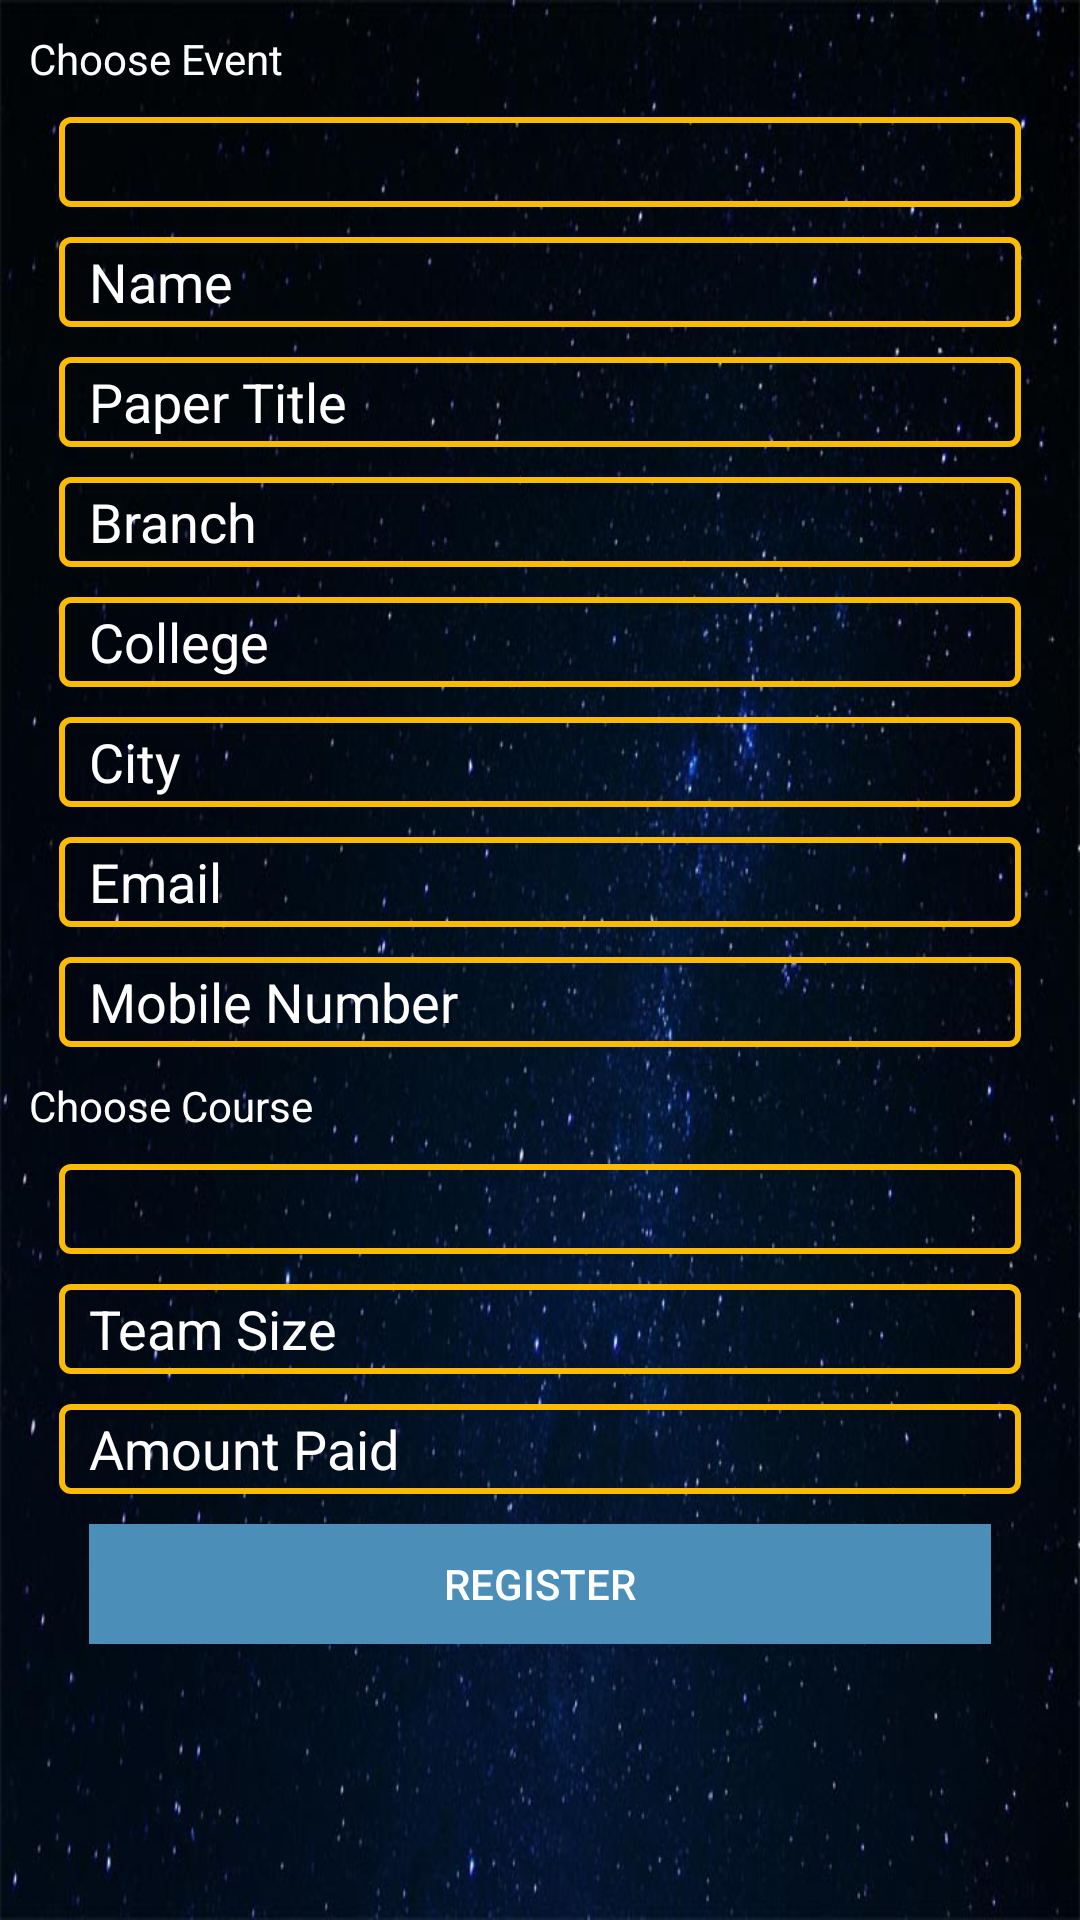

Android layout source for this screen:
<!-- AndroidManifest.xml: application theme AppTheme -->
<!-- res/layout/activity_register.xml -->
<?xml version="1.0" encoding="utf-8"?>

<RelativeLayout xmlns:android="http://schemas.android.com/apk/res/android"
    xmlns:tools="http://schemas.android.com/tools"
    android:id="@+id/activity_main"
    android:layout_width="match_parent"
    android:layout_height="match_parent"
    android:paddingBottom="@dimen/activity_vertical_margin"
    android:paddingLeft="@dimen/activity_horizontal_margin"
    android:paddingRight="@dimen/activity_horizontal_margin"
    android:paddingTop="@dimen/activity_vertical_margin"
    android:background="@drawable/finalbck">

    <ScrollView
        android:layout_width="match_parent"
        android:layout_height="match_parent"
        android:layout_alignParentTop="true"
        android:layout_alignParentLeft="true"
        android:layout_alignParentStart="true">
        <LinearLayout
            android:padding="10dp"
            android:layout_width="match_parent"
            android:layout_height="wrap_content"
            android:orientation="vertical"
            android:layout_alignParentTop="true"
            android:layout_alignParentLeft="true"
            android:layout_alignParentStart="true">
            <TextView
                android:layout_width="match_parent"
                android:layout_height="wrap_content"
                android:text="Choose Event"
                android:textColor="#FFFFFF"
                android:layout_marginBottom="10dp"/>
            <Spinner
                android:layout_marginLeft="10dp"
                android:layout_marginRight="10dp"
                android:background="@drawable/edittextstyle"
                android:layout_width="match_parent"
                android:layout_height="30dp"
                android:textColor="#FFFFFF"
                android:id="@+id/spinnerEvent"
                android:layout_marginBottom="10dp">
            </Spinner>

            <EditText
                android:paddingLeft="10dp"
                android:hint="Name"
                android:layout_marginLeft="10dp"
                android:layout_marginRight="10dp"
                android:background="@drawable/edittextstyle"
                android:layout_width="match_parent"
                android:layout_height="30dp"
                android:id="@+id/editPName"
                android:textColor="#FFFFFF"
                android:textColorHint="#FFFFFF"
                android:layout_marginBottom="10dp"
                android:singleLine="true" />
            <EditText
                android:paddingLeft="10dp"
                android:hint="Paper Title"
                android:layout_marginLeft="10dp"
                android:layout_marginRight="10dp"
                android:background="@drawable/edittextstyle"
                android:layout_width="match_parent"
                android:layout_height="30dp"
                android:textColor="#FFFFFF"
                android:textColorHint="#FFFFFF"
                android:id="@+id/editPaperTitle"
                android:layout_marginBottom="10dp"
                android:singleLine="true" />
            <EditText
                android:paddingLeft="10dp"
                android:hint="Branch"
                android:layout_marginLeft="10dp"
                android:layout_marginRight="10dp"
                android:background="@drawable/edittextstyle"
                android:layout_width="match_parent"
                android:layout_height="30dp"
                android:id="@+id/editBranch"
                android:textColor="#FFFFFF"
                android:textColorHint="#FFFFFF"
                android:layout_marginBottom="10dp"
                android:singleLine="true" />

            <EditText
                android:paddingLeft="10dp"
                android:hint="College"
                android:textColor="#FFFFFF"
                android:textColorHint="#FFFFFF"
                android:layout_marginLeft="10dp"
                android:layout_marginRight="10dp"
                android:background="@drawable/edittextstyle"
                android:layout_width="match_parent"
                android:layout_height="30dp"
                android:id="@+id/editPCollegeName"
                android:layout_marginBottom="10dp"
                android:singleLine="true" />

            <EditText
                android:paddingLeft="10dp"
                android:hint="City"
                android:layout_marginLeft="10dp"
                android:layout_marginRight="10dp"
                android:background="@drawable/edittextstyle"
                android:layout_width="match_parent"
                android:layout_height="30dp"
                android:id="@+id/editCollegeAdds"
                android:layout_marginBottom="10dp"
                android:textColor="#FFFFFF"
                android:textColorHint="#FFFFFF"
                android:singleLine="true" />
            <EditText
                android:inputType="textEmailAddress"
                android:paddingLeft="10dp"
                android:hint="Email"
                android:textColor="#FFFFFF"
                android:textColorHint="#FFFFFF"
                android:layout_marginLeft="10dp"
                android:layout_marginRight="10dp"
                android:background="@drawable/edittextstyle"
                android:layout_width="match_parent"
                android:layout_height="30dp"
                android:id="@+id/editPEmail"
                android:layout_marginBottom="10dp"
                android:singleLine="true" />
            <EditText
                android:inputType="number"
                android:paddingLeft="10dp"
                android:hint="Mobile Number"
                android:layout_marginLeft="10dp"
                android:textColor="#FFFFFF"
                android:textColorHint="#FFFFFF"
                android:layout_marginRight="10dp"
                android:background="@drawable/edittextstyle"
                android:layout_width="match_parent"
                android:layout_height="30dp"
                android:id="@+id/editMob"
                android:layout_marginBottom="10dp"
                android:singleLine="true" />
            <TextView
                android:layout_width="match_parent"
                android:layout_height="wrap_content"
                android:text="Choose Course"
                android:textColor="#FFFFFF"
                android:layout_marginBottom="10dp"/>
            <Spinner
                android:layout_marginLeft="10dp"
                android:layout_marginRight="10dp"
                android:background="@drawable/edittextstyle"
                android:layout_width="match_parent"
                android:layout_height="30dp"
                android:textColor="#FFFFFF"
                android:id="@+id/spinnerCourse"
                android:layout_marginBottom="10dp">
            </Spinner>

            <EditText
                android:paddingLeft="10dp"
                android:inputType="number"
                android:hint="Team Size"
                android:textColor="#FFFFFF"
                android:textColorHint="#FFFFFF"
                android:layout_marginLeft="10dp"
                android:layout_marginRight="10dp"
                android:background="@drawable/edittextstyle"
                android:layout_width="match_parent"
                android:layout_height="30dp"
                android:id="@+id/editSize"
                android:layout_marginBottom="10dp"
                android:singleLine="true" />

            <EditText
                android:paddingLeft="10dp"
                android:hint="Amount Paid"
                android:inputType="number"
                android:layout_marginLeft="10dp"
                android:layout_marginRight="10dp"
                android:background="@drawable/edittextstyle"
                android:layout_width="match_parent"
                android:layout_height="30dp"
                android:id="@+id/editPayment"
                android:textColor="#FFFFFF"
                android:textColorHint="#FFFFFF"
                android:layout_marginBottom="10dp"
                android:singleLine="true" />
            <Button
                android:id="@+id/btnRegister"
                android:text="Register"
                android:background="#4b8eb8"
                android:textColor="#ffffff"
                android:layout_marginLeft="20dp"
                android:layout_marginRight="20dp"
                android:layout_width="match_parent"
                android:layout_height="40dp" />
        </LinearLayout>
    </ScrollView>
</RelativeLayout>
<!-- resources referenced by this layout -->
<resources>
  <!-- drawable edittextstyle (drawable) -->
  <?xml version="1.0" encoding="utf-8"?>
  
  
  
  <selector xmlns:android="http://schemas.android.com/apk/res/android">
  
  <item android:drawable="@drawable/withbackground"
      android:state_focused="true"
      android:state_pressed="true"/>
  
  <item android:drawable="@drawable/withbackground"
      android:state_focused="true"
      android:state_pressed="false"/>
  
  <item android:drawable="@drawable/withbackground"
      android:state_focused="false"
      android:state_pressed="true"/>
  
  <item android:drawable="@drawable/withoutbackground"
      android:state_focused="false"
      android:state_pressed="false"/>
  
  </selector>
  <!-- drawable finalbck: jpg bitmap (drawable, 67575 bytes) -->
  <style name="AppTheme" parent="Theme.AppCompat.Light.DarkActionBar">
          
          <item name="colorPrimary">@color/colorPrimary</item>
          <item name="colorPrimaryDark">@color/colorPrimaryDark</item>
          <item name="colorAccent">@color/colorAccent</item>
      </style>
  <!-- drawable withbackground (drawable) -->
  <?xml version="1.0" encoding="utf-8"?>
  
  
  
  <shape
      xmlns:android="http://schemas.android.com/apk/res/android"
      android:thickness="0dp"
      android:shape="rectangle"
      >
      <stroke android:width="2dp"
          android:color="#ff5e00"/>
      <corners android:radius="3dp" />
  
  </shape>
  <!-- drawable withoutbackground (drawable) -->
  <?xml version="1.0" encoding="utf-8"?>
  
  <shape xmlns:android="http://schemas.android.com/apk/res/android"
      android:thickness="0dp"
      android:shape="rectangle">
      <stroke android:width="2dp"
          android:color="#FABB05"/>
      <corners android:radius="3dp" />
  
  </shape>
  <color name="colorPrimary">#041c44</color>
  <color name="colorPrimaryDark">#0096a6</color>
  <color name="colorAccent">#FF4081</color>
</resources>
